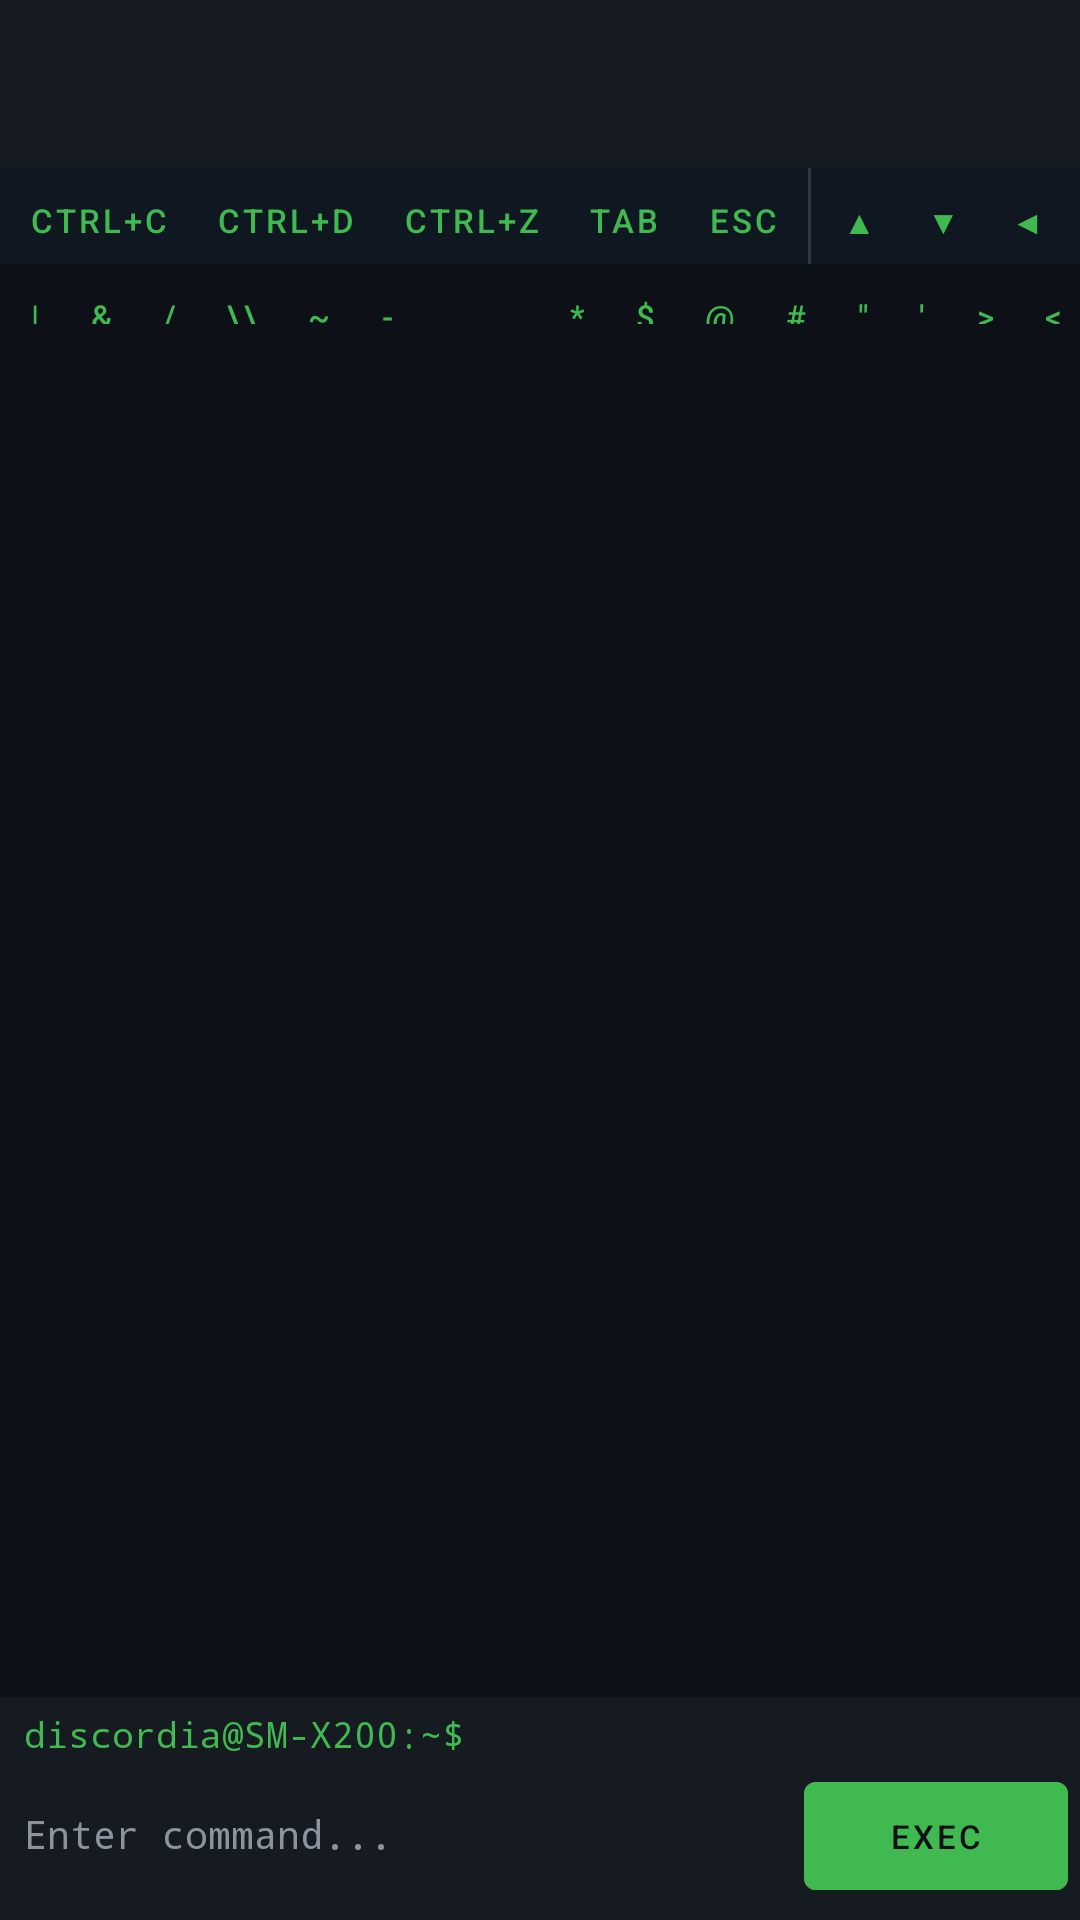

Write the Android layout XML for this screen, with the resource values it uses.
<!-- AndroidManifest.xml: application theme Theme.DiscordiaTerminal -->
<!-- res/layout/activity_terminal.xml -->
<?xml version="1.0" encoding="utf-8"?>
<LinearLayout
    xmlns:android="http://schemas.android.com/apk/res/android"
    xmlns:app="http://schemas.android.com/apk/res-auto"
    android:layout_width="match_parent"
    android:layout_height="match_parent"
    android:orientation="vertical"
    android:background="@color/terminal_bg">

    <com.google.android.material.appbar.AppBarLayout
        android:layout_width="match_parent"
        android:layout_height="wrap_content">
        <androidx.appcompat.widget.Toolbar
            android:id="@+id/toolbar"
            android:layout_width="match_parent"
            android:layout_height="?attr/actionBarSize"
            android:background="@color/surface_dark"
            app:titleTextColor="@color/accent_green"/>
    </com.google.android.material.appbar.AppBarLayout>

    
    <HorizontalScrollView
        android:layout_width="match_parent"
        android:layout_height="wrap_content"
        android:background="#0f1720"
        android:scrollbars="none">
        <LinearLayout
            android:layout_width="wrap_content"
            android:layout_height="32dp"
            android:orientation="horizontal"
            android:paddingStart="2dp"
            android:paddingEnd="2dp">
            <Button android:id="@+id/btnCtrlC" style="@style/QuickButton" android:text="Ctrl+C"/>
            <Button android:id="@+id/btnCtrlD" style="@style/QuickButton" android:text="Ctrl+D"/>
            <Button android:id="@+id/btnCtrlZ" style="@style/QuickButton" android:text="Ctrl+Z"/>
            <Button android:id="@+id/btnTab" style="@style/QuickButton" android:text="Tab"/>
            <Button android:id="@+id/btnEsc" style="@style/QuickButton" android:text="Esc"/>
            <View android:layout_width="1dp" android:layout_height="match_parent" android:background="#30363d" android:layout_marginStart="2dp" android:layout_marginEnd="2dp"/>
            <Button android:id="@+id/btnArrowUp" style="@style/QuickButton" android:text="▲"/>
            <Button android:id="@+id/btnArrowDown" style="@style/QuickButton" android:text="▼"/>
            <Button android:id="@+id/btnArrowLeft" style="@style/QuickButton" android:text="◀"/>
            <Button android:id="@+id/btnArrowRight" style="@style/QuickButton" android:text="▶"/>
            <View android:layout_width="1dp" android:layout_height="match_parent" android:background="#30363d" android:layout_marginStart="2dp" android:layout_marginEnd="2dp"/>
            <Button android:id="@+id/btnHome" style="@style/QuickButton" android:text="Home"/>
            <Button android:id="@+id/btnEnd" style="@style/QuickButton" android:text="End"/>
            <Button android:id="@+id/btnPgUp" style="@style/QuickButton" android:text="PgUp"/>
            <Button android:id="@+id/btnPgDn" style="@style/QuickButton" android:text="PgDn"/>
        </LinearLayout>
    </HorizontalScrollView>

    
    <HorizontalScrollView
        android:layout_width="match_parent"
        android:layout_height="wrap_content"
        android:background="#0d1117"
        android:scrollbars="none">
        <LinearLayout
            android:layout_width="wrap_content"
            android:layout_height="30dp"
            android:orientation="horizontal"
            android:paddingStart="2dp"
            android:paddingEnd="2dp">
            <Button android:id="@+id/btnPipe" style="@style/QuickButton" android:text="|"/>
            <Button android:id="@+id/btnAmp" style="@style/QuickButton" android:text="&amp;"/>
            <Button android:id="@+id/btnSlash" style="@style/QuickButton" android:text="/"/>
            <Button android:id="@+id/btnBackslash" style="@style/QuickButton" android:text="\\"/>
            <Button android:id="@+id/btnTilde" style="@style/QuickButton" android:text="~"/>
            <Button android:id="@+id/btnDash" style="@style/QuickButton" android:text="-"/>
            <Button android:id="@+id/btnUnderscore" style="@style/QuickButton" android:text="_"/>
            <Button android:id="@+id/btnDot" style="@style/QuickButton" android:text="."/>
            <Button android:id="@+id/btnStar" style="@style/QuickButton" android:text="*"/>
            <Button android:id="@+id/btnDollar" style="@style/QuickButton" android:text="$"/>
            <Button android:id="@+id/btnAt" style="@style/QuickButton" android:text="@"/>
            <Button android:id="@+id/btnHash" style="@style/QuickButton" android:text="#"/>
            <Button android:id="@+id/btnQuote" style="@style/QuickButton" android:text="&quot;"/>
            <Button android:id="@+id/btnSingleQuote" style="@style/QuickButton" android:text="'"/>
            <Button android:id="@+id/btnGt" style="@style/QuickButton" android:text="&gt;"/>
            <Button android:id="@+id/btnLt" style="@style/QuickButton" android:text="&lt;"/>
            <Button android:id="@+id/btnSemicolon" style="@style/QuickButton" android:text=";"/>
            <View android:layout_width="1dp" android:layout_height="match_parent" android:background="#30363d" android:layout_marginStart="2dp" android:layout_marginEnd="2dp"/>
            <Button android:id="@+id/btnClear" style="@style/QuickButton" android:text="Clear" android:textColor="#f85149"/>
            <Button android:id="@+id/btnCopy" style="@style/QuickButton" android:text="Copy"/>
        </LinearLayout>
    </HorizontalScrollView>

    
    <ScrollView
        android:id="@+id/scrollView"
        android:layout_width="match_parent"
        android:layout_height="0dp"
        android:layout_weight="1"
        android:fillViewport="true"
        android:padding="8dp">
        <TextView
            android:id="@+id/tvOutput"
            android:layout_width="match_parent"
            android:layout_height="wrap_content"
            android:textColor="@color/terminal_text"
            android:textSize="13sp"
            android:fontFamily="monospace"
            android:lineSpacingExtra="3dp"
            android:textIsSelectable="true"/>
    </ScrollView>

    
    <LinearLayout
        android:layout_width="match_parent"
        android:layout_height="wrap_content"
        android:orientation="vertical"
        android:background="@color/surface_dark"
        android:padding="4dp">

        <TextView
            android:id="@+id/tvPrompt"
            android:layout_width="match_parent"
            android:layout_height="wrap_content"
            android:textColor="@color/accent_green"
            android:fontFamily="monospace"
            android:textSize="12sp"
            android:paddingStart="4dp"
            android:paddingBottom="2dp"
            android:text="discordia@SM-X200:~$"/>

        <LinearLayout
            android:layout_width="match_parent"
            android:layout_height="wrap_content"
            android:orientation="horizontal">
            <EditText
                android:id="@+id/etInput"
                android:layout_width="0dp"
                android:layout_height="wrap_content"
                android:layout_weight="1"
                android:hint="Enter command..."
                android:textColor="@color/terminal_text"
                android:textColorHint="@color/text_secondary"
                android:fontFamily="monospace"
                android:textSize="13sp"
                android:background="@null"
                android:imeOptions="actionDone"
                android:inputType="text|textNoSuggestions"
                android:maxLines="1"
                android:paddingStart="4dp"/>
            <Button
                android:id="@+id/btnExec"
                android:layout_width="wrap_content"
                android:layout_height="wrap_content"
                android:text="EXEC"
                android:textColor="@color/terminal_bg"
                android:backgroundTint="@color/accent_green"
                android:textSize="11sp"
                android:paddingStart="12dp"
                android:paddingEnd="12dp"/>
        </LinearLayout>
    </LinearLayout>
</LinearLayout>
<!-- resources referenced by this layout -->
<resources>
  <color name="accent_green">#3FB950</color>
  <color name="surface_dark">#161B22</color>
  <color name="terminal_bg">#0D1117</color>
  <color name="terminal_text">#E6EDF3</color>
  <color name="text_secondary">#8B949E</color>
  <style name="QuickButton" parent="Widget.MaterialComponents.Button.TextButton">
          <item name="android:layout_width">wrap_content</item>
          <item name="android:layout_height">match_parent</item>
          <item name="android:textColor">@color/accent_green</item>
          <item name="android:textSize">11sp</item>
          <item name="android:paddingStart">8dp</item>
          <item name="android:paddingEnd">8dp</item>
          <item name="android:minWidth">0dp</item>
      </style>
  <style name="Theme.DiscordiaTerminal" parent="Theme.MaterialComponents.DayNight.DarkActionBar">
          <item name="colorPrimary">@color/accent_blue</item>
          <item name="colorPrimaryVariant">@color/surface_dark</item>
          <item name="colorOnPrimary">@color/terminal_bg</item>
          <item name="colorSecondary">@color/accent_green</item>
          <item name="colorOnSecondary">@color/terminal_bg</item>
          <item name="android:colorBackground">@color/terminal_bg</item>
          <item name="android:windowBackground">@color/terminal_bg</item>
          <item name="android:statusBarColor">@color/surface_dark</item>
          <item name="android:navigationBarColor">@color/surface_dark</item>
          <item name="android:textColorPrimary">@color/text_primary</item>
          <item name="android:textColorSecondary">@color/text_secondary</item>
          <item name="windowActionBar">false</item>
          <item name="windowNoTitle">true</item>
      </style>
  <color name="accent_blue">#58A6FF</color>
  <color name="text_primary">#C9D1D9</color>
</resources>
